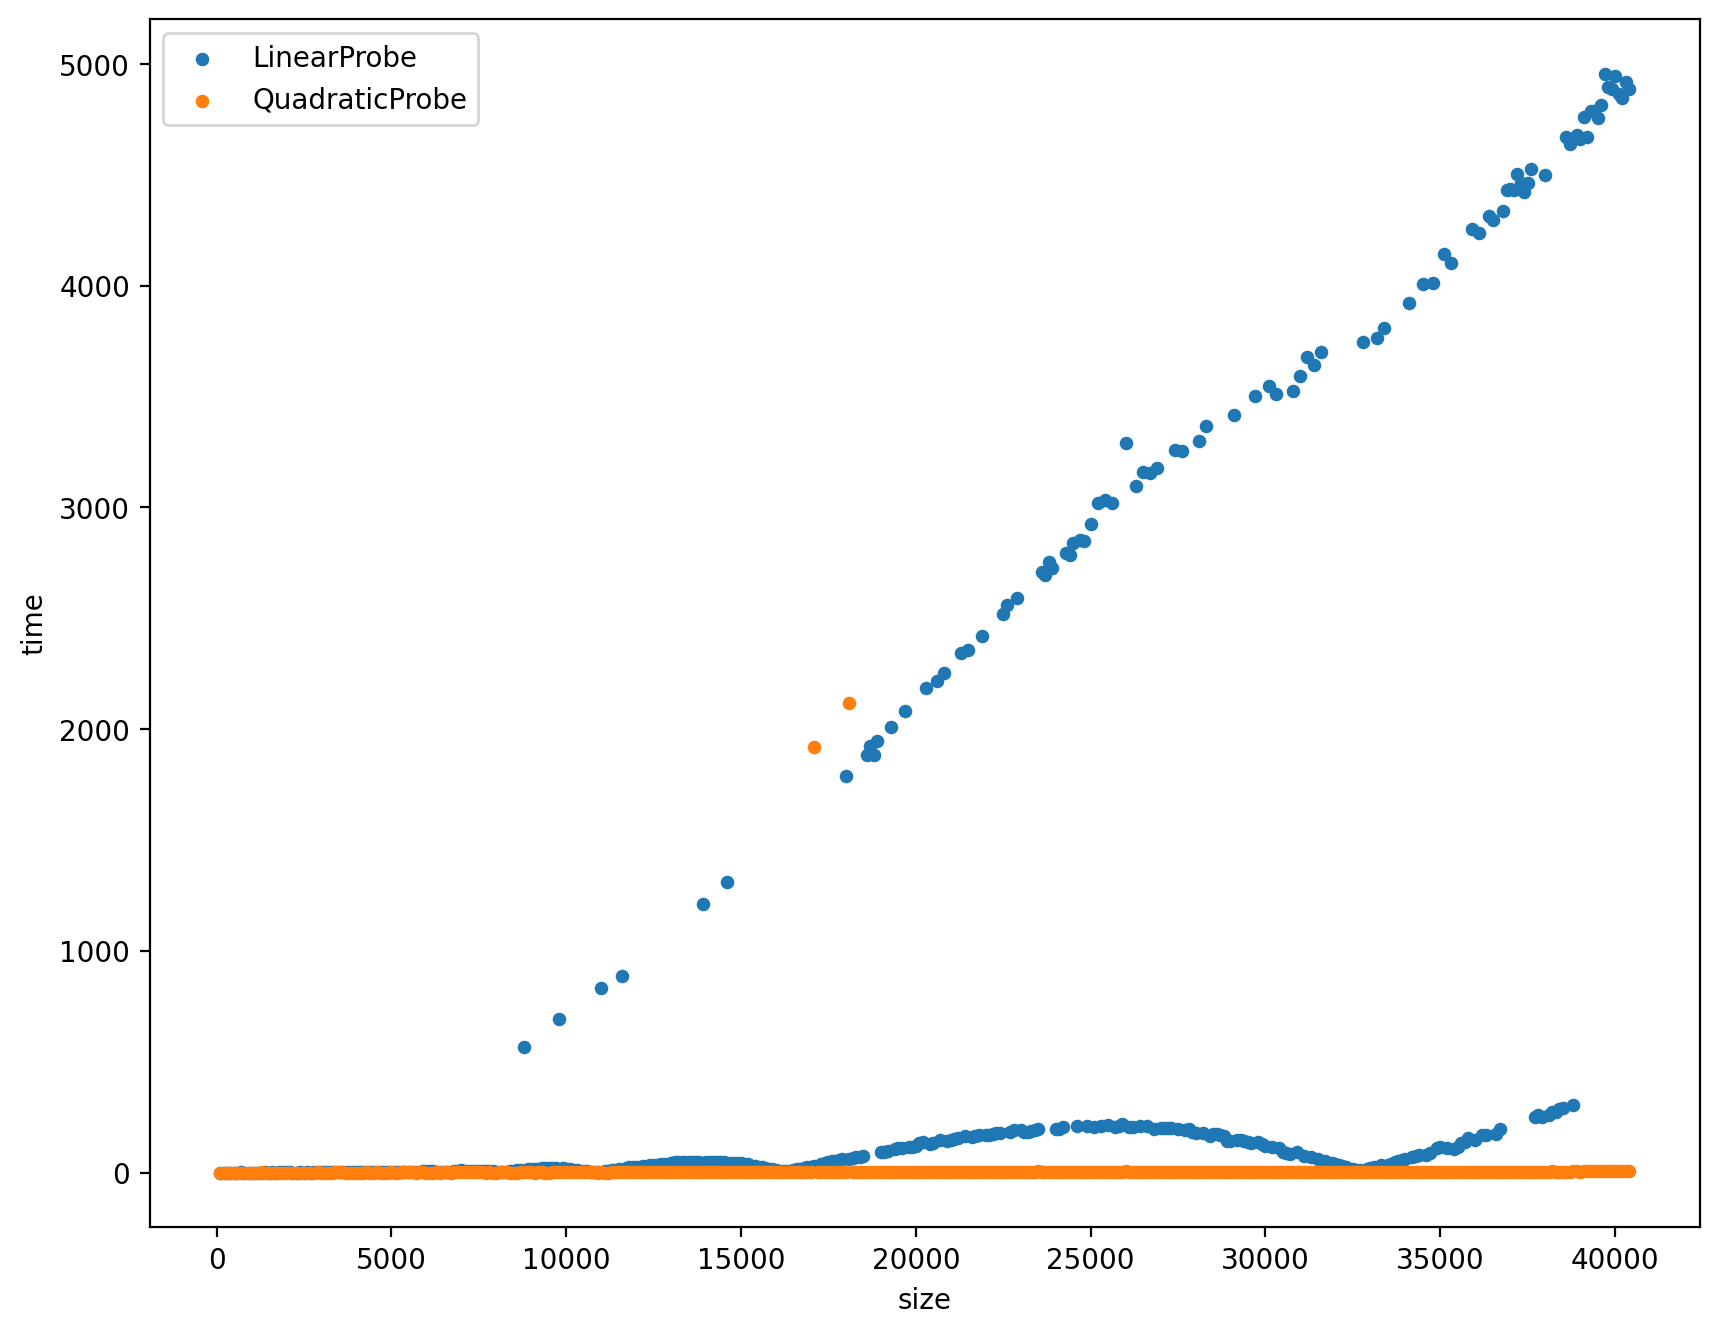

The file beside this chart, header and first rows:
queryNumber, LinearProbe, QuadraticProbe
100, 0.000000, 0.000000
200, 0.000000, 0.000000
300, 0.000000, 0.000000
400, 0.000000, 0.000000
500, 0.000000, 0.000000
600, 0.000000, 0.000000
700, 0.9969, 0.000000
800, 0.000000, 0.000000
900, 0.000000, 0.000000
1000, 0.000000, 0.000000
1100, 0.000000, 0.000000
1200, 0.000000, 0.000000
1300, 0.000000, 0.9972
1400, 0.9975, 0.000000
1500, 0.000000, 0.000000
1600, 0.9971, 0.000000
1700, 0.000000, 0.000000
1800, 0.9628, 0.000000
1900, 0.9653, 0.000000
2000, 1.04, 0.000000
2100, 0.9655, 0.000000
2200, 0.000000, 0.000000
2300, 0.000000, 0.000000
2400, 0.9958, 0.000000
2500, 0.000000, 0.000000
2600, 0.9969, 0.000000
2700, 0.000000, 0.000000
2800, 0.9972, 0.000000
2900, 1.959, 0.9972
3000, 0.9979, 0.000000
3100, 0.9964, 0.000000
3200, 0.9978, 0.000000
3300, 0.9975, 0.000000
3400, 0.9953, 0.9999
3500, 0.9948, 0.9982
3600, 1.023, 0.9705
3700, 1.994, 0.000000
3800, 0.9975, 0.000000
3900, 1.994, 0.000000
4000, 1.993, 0.000000
4100, 0.9969, 0.000000
4200, 1.032, 0.000000
4300, 3.99, 1.022
4400, 2.961, 0.000000
4500, 1.994, 0.000000
4600, 0.997, 0.9973
4700, 1.03, 0.000000
4800, 1.995, 0.000000
4900, 2.99, 0.000000
5000, 4.015, 0.9971
5100, 4.002, 0.000000
5200, 4.025, 0.000000
5300, 2.985, 0.9668
5400, 2.959, 0.9982
5500, 0.9589, 0.9945
5600, 1.994, 0.9976
5700, 3.023, 0.000000
5800, 3.989, 0.9972
5900, 5.018, 1.029
6000, 5.018, 0.000000
... 344 more rows
